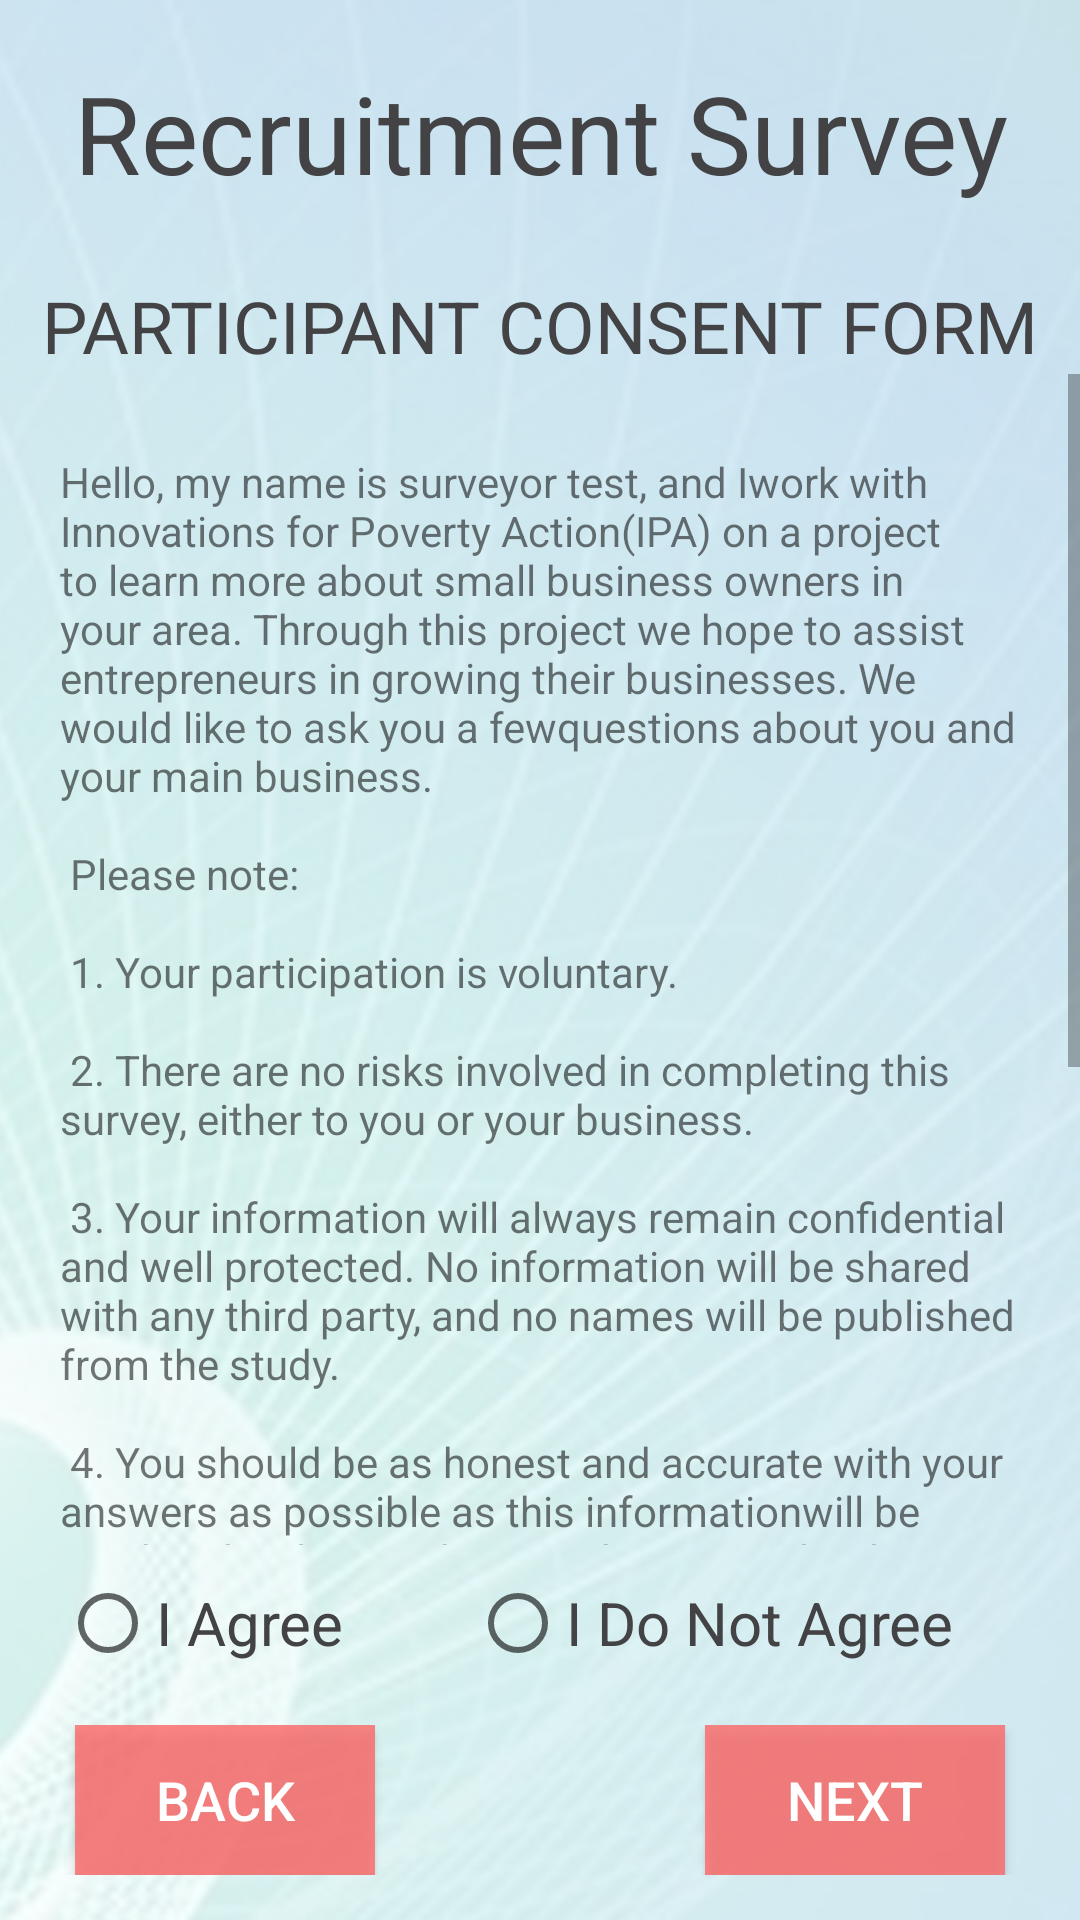

Android layout source for this screen:
<!-- AndroidManifest.xml: application theme AppTheme -->
<!-- res/layout/activity_iagree.xml -->
<?xml version="1.0" encoding="utf-8"?>
<android.support.constraint.ConstraintLayout xmlns:android="http://schemas.android.com/apk/res/android"
    xmlns:app="http://schemas.android.com/apk/res-auto"
    xmlns:tools="http://schemas.android.com/tools"
    android:layout_width="match_parent"
    android:layout_height="match_parent"
    android:background="@drawable/bg"
    tools:context="com.example.codemaven3015.sampleapplogin.IAgree">

    <RelativeLayout
        android:layout_width="0dp"
        android:layout_height="0dp"
        tools:layout_constraintTop_creator="1"
        tools:layout_constraintRight_creator="1"
        tools:layout_constraintBottom_creator="1"
        app:layout_constraintBottom_toBottomOf="parent"
        app:layout_constraintRight_toRightOf="parent"
        tools:layout_constraintLeft_creator="1"
        app:layout_constraintLeft_toLeftOf="parent"
        app:layout_constraintTop_toTopOf="parent">

        <RelativeLayout
            android:id="@+id/top"
            android:layout_width="match_parent"
            android:layout_height="wrap_content"
            android:layout_alignParentTop="true">

            <LinearLayout
                android:layout_width="match_parent"
                android:layout_height="wrap_content"
                android:orientation="vertical">

                <TextView
                    android:id="@+id/textViewSurveyName"
                    android:layout_width="match_parent"
                    android:layout_height="wrap_content"
                    android:layout_above="@+id/textView4"
                    android:layout_marginBottom="0dp"
                    android:layout_marginTop="20dp"
                    android:text="Recruitment Survey"
                    android:textAlignment="center"
                    android:textColor="@color/darkgrey"
                    android:textSize="36sp" />

                <TextView
                    android:id="@+id/textView4"
                    android:layout_width="match_parent"
                    android:layout_height="wrap_content"
                    android:layout_marginTop="24dp"
                    android:text="PARTICIPANT CONSENT FORM"
                    android:textAlignment="center"
                    android:textColor="@color/darkgrey"
                    android:textSize="24sp" />
            </LinearLayout>
        </RelativeLayout>

        <RelativeLayout
            android:id="@+id/bottom"
            android:layout_width="match_parent"
            android:layout_height="wrap_content"
            android:layout_alignParentBottom="true">

            <LinearLayout
                android:layout_width="match_parent"
                android:layout_height="wrap_content"
                android:orientation="vertical">

                <RelativeLayout
                    android:layout_width="match_parent"
                    android:layout_height="50dp"
                    android:layout_alignParentBottom="true"
                    android:layout_marginTop="10dp"
                    android:orientation="horizontal">

                    <RadioGroup
                        android:id="@+id/radioIagreeActivity"
                        android:layout_width="match_parent"
                        android:layout_height="50dp"
                        android:orientation='horizontal'>

                        <RadioButton
                            android:id="@+id/radioIAgree"
                            android:layout_width="wrap_content"
                            android:layout_height="wrap_content"
                            android:layout_alignParentLeft="true"
                            android:layout_alignParentStart="true"
                            android:layout_alignParentTop="true"

                            android:layout_marginLeft="20dp"
                            android:layout_marginStart="20dp"
                            android:layout_weight="1"
                            android:onClick="onRadioButtonClicked"
                            android:text="I Agree"
                            android:textColor="@color/darkgrey"
                            android:textSize="20sp" />

                        <RadioButton
                            android:id="@+id/radioIDontAgree"
                            android:layout_width="wrap_content"
                            android:layout_height="wrap_content"
                            android:layout_alignParentEnd="true"
                            android:layout_alignParentRight="true"
                            android:layout_alignParentTop="true"
                            android:layout_marginEnd="20dp"
                            android:layout_marginLeft="20dp"
                            android:layout_marginRight="20dp"
                            android:layout_marginStart="20dp"
                            android:layout_weight="1"
                            android:onClick="onRadioButtonClicked"
                            android:text="I Do Not Agree"
                            android:textColor="@color/darkgrey"
                            android:textSize="20sp" />


                    </RadioGroup>

                </RelativeLayout>

                <RelativeLayout
                    android:layout_width="wrap_content"
                    android:layout_height="50dp"
                    android:layout_alignParentBottom="true"
                    android:layout_marginBottom="15dp"
                    android:gravity="bottom"
                    android:orientation="horizontal">

                    <Button
                        android:id="@+id/button_back"
                        android:layout_width="100dp"

                        android:layout_height="50dp"
                        android:layout_alignParentBottom="true"
                        android:layout_alignParentLeft="true"
                        android:layout_alignParentStart="true"
                        android:layout_alignParentTop="true"
                        android:layout_marginLeft="25dp"
                        android:layout_marginStart="25dp"
                        android:layout_weight="1"
                        android:background="#CCfe6868"
                        android:onClick="OnBack"
                        android:paddingLeft="10dp"
                        android:paddingRight="10dp"
                        android:text="Back"
                        android:textColor="#ffffff"
                        android:textSize="18sp" />

                    <Button
                        android:id="@+id/button_next"
                        android:layout_width="100dp"
                        android:layout_height="50dp"
                        android:layout_alignParentBottom="true"
                        android:layout_alignParentEnd="true"
                        android:layout_alignParentRight="true"
                        android:layout_alignParentTop="true"
                        android:layout_marginEnd="25dp"
                        android:layout_marginRight="25dp"
                        android:layout_weight="1"
                        android:background="#CCfe6868"
                        android:onClick="openQuestion"
                        android:paddingLeft="10dp"
                        android:paddingRight="10dp"
                        android:text="Next"
                        android:textColor="#ffffff"
                        android:textSize="18sp" />
                </RelativeLayout>
            </LinearLayout>

        </RelativeLayout>


        <ScrollView
            android:layout_width="match_parent"
            android:layout_height="match_parent"
            android:layout_above="@+id/bottom"
            android:layout_below="@+id/top">

            <TextView
                android:id="@+id/textView_desc"
                android:layout_width="match_parent"
                android:layout_height="wrap_content"
                android:paddingBottom="10dp"
                android:layout_marginBottom="10dp"
                android:layout_marginLeft="20dp"
                android:layout_marginRight="20dp"
                android:layout_marginTop="10dp"
                android:text="@string/large_text" />
        </ScrollView>


    </RelativeLayout>
</android.support.constraint.ConstraintLayout>
<!-- resources referenced by this layout -->
<resources>
  <color name="darkgrey">#434345</color>
  <!-- drawable bg: jpg bitmap (drawable-hdpi, 106763 bytes) -->
  <string name="large_text">
          "\nHello, my name is surveyor test, and Iwork with Innovations for Poverty Action(IPA) on a"
          "project to learn more about small business owners in your area. Through this project we "
          "hope to assist entrepreneurs in growing their businesses. We would like to ask you a few"
          "questions about you and your main business.\n\n"
          "Please note:\n\n"
          "1. Your participation is voluntary.\n\n"
          "2. There are no risks involved in completing this survey, either to you or your business.\n\n"
          "3. Your information will always remain confidential and well protected. No information "
          "will be shared with any third party, and no names will be published from the study.\n\n"
          "4. You should be as honest and accurate with your answers as possible as this information"
          "will be used to develop products and services that better meet the needs of small business"
          "owners like you.\n\n"
          "5. You can choose not to answer a question, or to stop the survey at any time.This will pose"
          " no risk to you or your business.\n\n"
          "6. This survey should take approximately 35 minutes of your time, depending on how you respond.\n\n"
          "By agreeing, you confirm that you understood the information above and have agreed to complete"
          " to complete the survey.\n\n"
      </string>
  <style name="AppTheme" parent="Theme.AppCompat.Light.DarkActionBar">
          
          <item name="colorPrimary">#f7f7f7</item>
          <item name="colorPrimaryDark">@color/blue</item>
          <item name="colorAccent">@color/colorAccent</item>
      </style>
  <color name="blue">#09abd2</color>
  <color name="colorAccent">#fe6868</color>
</resources>
